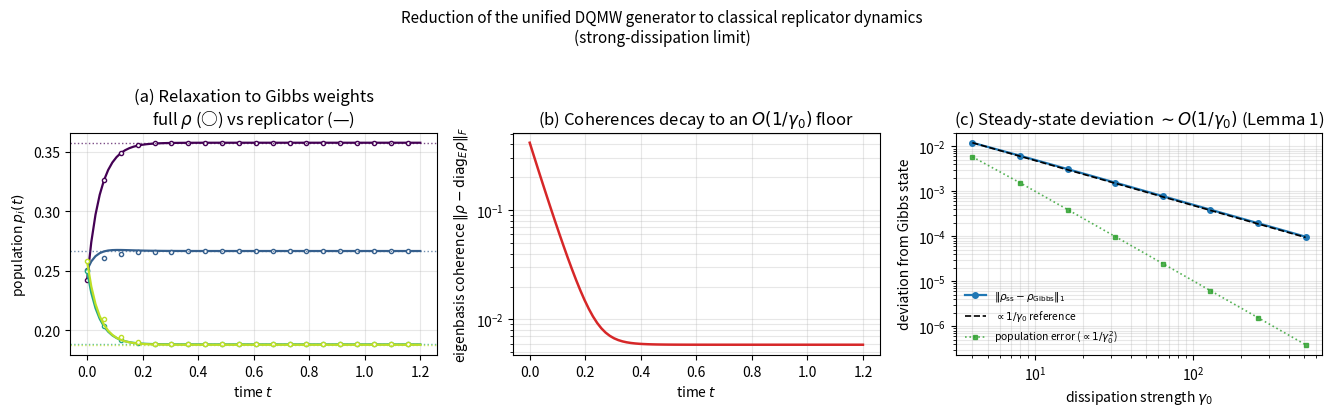

This figure's Python source:
# ============================================================
# DQMW Figure: Reduction to Classical Replicator Dynamics
# Fully self-contained version (no external module needed)
# ============================================================

import numpy as np
import matplotlib.pyplot as plt
from scipy.linalg import expm
from scipy.integrate import solve_ivp

# --------------------------------------------------------------------------------------
# Helper functions (replacing verify_unified_generator)
# --------------------------------------------------------------------------------------

def vec(rho):
    """Column-stacking vectorization."""
    return rho.flatten(order='F')

def unvec(v, d):
    """Inverse of vec (column-stacking)."""
    return v.reshape((d, d), order='F')

def gibbs_state(Heff, eta):
    """Compute Gibbs state rho_G = exp(-eta * Heff) / Z."""
    E, V = np.linalg.eigh(Heff)
    weights = np.exp(-eta * E)
    Z = np.sum(weights)
    pG = weights / Z
    rho_G = (V * pG) @ V.conj().T
    return rho_G, E, V, pG

def build_gibbs_relaxation_liouvillian(Heff, eta, gamma0):
    """
    Build the Davies (heat-bath) Liouvillian superoperator for relaxation
    toward the Gibbs state of Heff.
    Uses the standard form with transition rates satisfying detailed balance.
    """
    d = Heff.shape[0]
    E, V = np.linalg.eigh(Heff)
    
    # Build transition rates (satisfy detailed balance)
    G = np.zeros((d, d))
    for i in range(d):
        for j in range(d):
            if i != j:
                # Heat-bath rate: j -> i
                G[i, j] = gamma0 / (1.0 + np.exp(eta * (E[i] - E[j])))
    
    # Build Liouvillian in the energy eigenbasis
    L = np.zeros((d**2, d**2), dtype=complex)
    
    for i in range(d):
        for j in range(d):
            if i != j:
                # Jump term: L = sqrt(G[i,j]) * |i><j|
                rate = np.sqrt(G[i, j])
                Lij = rate * np.outer(V[:, i], V[:, j].conj())
                L += np.kron(Lij, Lij.conj()) - 0.5 * (
                    np.kron(np.eye(d), Lij.conj().T @ Lij) +
                    np.kron(Lij.T @ Lij.conj(), np.eye(d))
                )
    
    return L

def coherent_superop(Hdrift, d):
    """Coherent part -i[H, .] as superoperator."""
    I = np.eye(d, dtype=complex)
    return -1j * (np.kron(I, Hdrift) - np.kron(Hdrift.T, I))

# --------------------------------------------------------------------------------------
# Classical Pauli/replicator reference
# --------------------------------------------------------------------------------------
def pauli_master_solution(Heff, eta, gamma0, p0, times):
    E, V = np.linalg.eigh(Heff)
    d = len(E)
    G = np.zeros((d, d))
    for i in range(d):
        for j in range(d):
            if i != j:
                G[i, j] = gamma0 / (1.0 + np.exp(eta * (E[i] - E[j])))
    M = G.copy()
    for i in range(d):
        M[i, i] = -np.sum(G[:, i])

    def rhs(t, p):
        return M @ p
    sol = solve_ivp(rhs, (times[0], times[-1]), p0, t_eval=times,
                    rtol=1e-10, atol=1e-12, method="RK45")
    return sol.y.T, E, V

def random_noncommuting_drift(d, scale, seed):
    rng = np.random.default_rng(seed)
    A = rng.standard_normal((d, d)) + 1j * rng.standard_normal((d, d))
    H = 0.5 * (A + A.conj().T)
    return scale * H / np.linalg.norm(H, 2)

def full_rho_populations(Heff, eta, gamma0, rho0, times, Hdrift=None):
    E, V = np.linalg.eigh(Heff)
    d = Heff.shape[0]
    Lsup = build_gibbs_relaxation_liouvillian(Heff, eta, gamma0)
    if Hdrift is not None:
        Lsup = Lsup + coherent_superop(Hdrift, d)
    pops = np.zeros((len(times), d))
    offdiag = np.zeros(len(times))
    v0 = vec(rho0)
    for k, t in enumerate(times):
        rho = unvec(expm(Lsup * t) @ v0, d)
        rho = 0.5 * (rho + rho.conj().T)
        r = V.conj().T @ rho @ V
        pops[k] = np.real(np.diag(r))
        offdiag[k] = np.linalg.norm(r - np.diag(np.diag(r)), "fro")
    return pops, offdiag, E, V

# --------------------------------------------------------------------------------------
# Main Figure Function
# --------------------------------------------------------------------------------------
def make_figure(d=4, eta=0.8, gamma0=12.0, seed=1, outfile="dqmw_fig2_unified.pdf"):
    rng = np.random.default_rng(seed)

    ell = rng.uniform(0.0, 1.0, size=d)
    Heff = np.diag(ell).astype(complex)

    rho_G, E, V, pG = gibbs_state(Heff, eta)

    # Initial state with coherences
    p0 = np.ones(d) / d
    rho0 = np.diag(p0).astype(complex)
    B = rng.standard_normal((d, d)) + 1j * rng.standard_normal((d, d))
    C = 0.15 * (B - np.diag(np.diag(B)))
    rho0 = rho0 + 0.5 * (C + C.conj().T)
    w, U = np.linalg.eigh(rho0)
    w = np.clip(w, 0, None)
    rho0 = (U * w) @ U.conj().T
    rho0 /= np.trace(rho0).real

    times = np.linspace(0, 1.2, 80)

    # Small coherent drift
    Hdrift = np.zeros((d, d), dtype=complex)
    Hdrift[0, 1] = 1.0
    Hdrift[1, 0] = 1.0

    pops_full, offdiag, E, V = full_rho_populations(
        Heff, eta, gamma0, rho0, times, Hdrift=Hdrift)
    p0_eig = np.real(np.diag(V.conj().T @ rho0 @ V))
    pops_cls, _, _ = pauli_master_solution(Heff, eta, gamma0, p0_eig, times)

    # O(1/gamma0) scaling
    def trace_distance(A, B):
        return 0.5 * np.sum(np.abs(np.linalg.eigvalsh(A - B)))

    gammas = np.array([4, 8, 16, 32, 64, 128, 256, 512], dtype=float)
    td_err, pop_err = [], []
    Lcoh = coherent_superop(Hdrift, d)
    for g in gammas:
        Lsup = build_gibbs_relaxation_liouvillian(Heff, eta, g) + Lcoh
        rho_ss = unvec(expm(Lsup * 15.0) @ vec(rho0), d)
        rho_ss = 0.5 * (rho_ss + rho_ss.conj().T)
        rho_ss /= np.trace(rho_ss).real
        td_err.append(trace_distance(rho_ss, rho_G))
        r = V.conj().T @ rho_ss @ V
        pop_err.append(np.linalg.norm(np.real(np.diag(r)) - pG, 1))
    td_err = np.array(td_err)
    pop_err = np.array(pop_err)

    # ---------------- Plot ----------------
    fig, ax = plt.subplots(1, 3, figsize=(13.5, 4.0))
    cmap = plt.cm.viridis(np.linspace(0, 0.9, d))

    for i in range(d):
        ax[0].plot(times, pops_cls[:, i], "-", color=cmap[i], lw=1.6)
        ax[0].plot(times[::4], pops_full[::4, i], "o", color=cmap[i], ms=3, mfc="white")
        ax[0].axhline(pG[i], color=cmap[i], ls=":", lw=1.0, alpha=0.7)
    ax[0].set_xlabel("time $t$")
    ax[0].set_ylabel("population $p_i(t)$")
    ax[0].set_title("(a) Relaxation to Gibbs weights\nfull $\\rho$ (○) vs replicator (—)")
    ax[0].grid(alpha=0.3)

    ax[1].semilogy(times, np.maximum(offdiag, 1e-12), color="tab:red", lw=1.8)
    ax[1].set_xlabel("time $t$")
    ax[1].set_ylabel(r"eigenbasis coherence $\|\rho - \mathrm{diag}_E\rho\|_F$")
    ax[1].set_title("(b) Coherences decay to an $O(1/\gamma_0)$ floor")
    ax[1].grid(alpha=0.3, which="both")

    ax[2].loglog(gammas, td_err, "o-", color="tab:blue", lw=1.6, ms=4,
                 label=r"$\|\rho_{\rm ss}-\rho_{\rm Gibbs}\|_1$")
    ax[2].loglog(gammas, td_err[0] * gammas[0] / gammas, "k--", lw=1.2,
                 label=r"$\propto 1/\gamma_0$ reference")
    ax[2].loglog(gammas, pop_err, "s:", color="tab:green", lw=1.2, ms=3, alpha=0.8,
                 label=r"population error ($\propto 1/\gamma_0^2$)")
    ax[2].set_xlabel(r"dissipation strength $\gamma_0$")
    ax[2].set_ylabel("deviation from Gibbs state")
    ax[2].set_title(r"(c) Steady-state deviation $\sim O(1/\gamma_0)$ (Lemma 1)")
    ax[2].legend(fontsize=7.5, frameon=False)
    ax[2].grid(alpha=0.3, which="both")

    fig.suptitle("Reduction of the unified DQMW generator to classical replicator dynamics\n"
                 "(strong-dissipation limit)", y=1.03, fontsize=11)
    fig.tight_layout()
    fig.savefig(outfile, bbox_inches="tight")
    fig.savefig(outfile.replace(".pdf", ".png"), dpi=200, bbox_inches="tight")

    slope_td = np.polyfit(np.log(gammas), np.log(td_err), 1)[0]
    slope_pop = np.polyfit(np.log(gammas), np.log(pop_err), 1)[0]
    print(f"[fig2] wrote {outfile} and .png")
    print(f"[fig2] panel (c) trace-distance slope = {slope_td:.3f}  (expect ~ -1)")
    print(f"[fig2] panel (c) population-error slope = {slope_pop:.3f}  (expect ~ -2)")
    print(f"[fig2] final coherence = {offdiag[-1]:.2e}")
    print(f"[fig2] max |full - classical| populations = {np.max(np.abs(pops_full - pops_cls)):.2e}")
    return fig


if __name__ == "__main__":
    make_figure()
